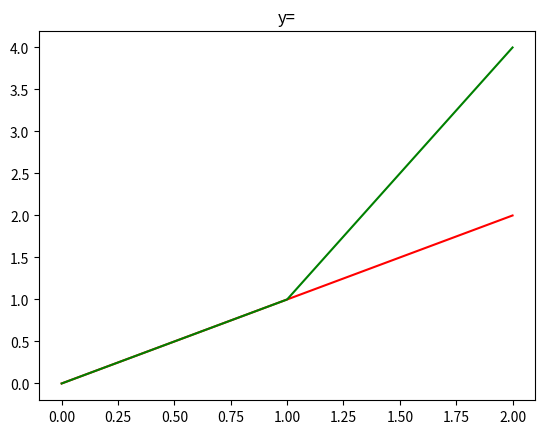

Reproduce this figure in Python.
"""
그래프 그리기
터미널에서 pip install matplotlib 한뒤
pip list로 확인하기

불러오기 import
"import mat install matplotlib"
"""
import matplotlib.pyplot as plt

plt.figure()
plt.plot([0, 1, 2], [0, 1, 2], "r", [0, 1, 2], [0, 1, 4], "g")
plt.title("y=")
plt.show()
